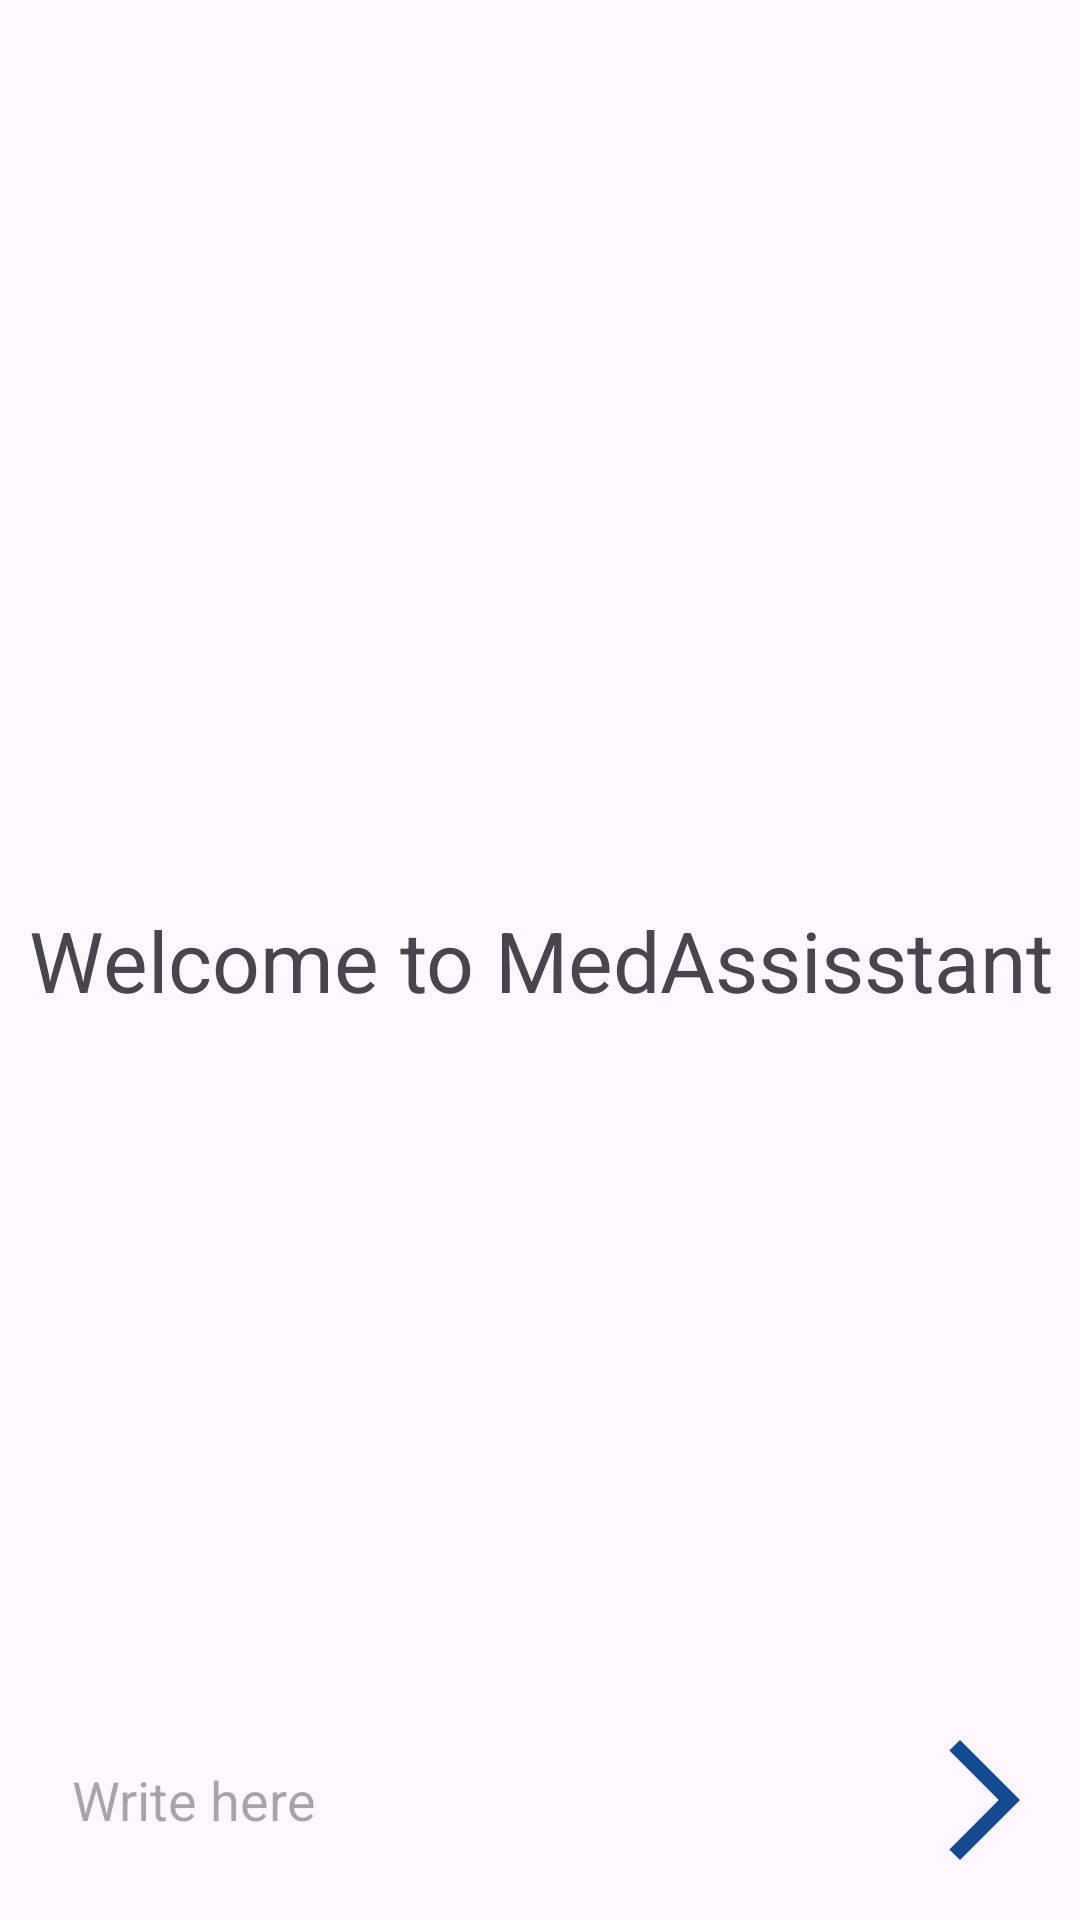

Layout XML and referenced resources for this Android screen:
<!-- AndroidManifest.xml: application theme Theme.MedAssistant -->
<!-- res/layout/activity_chatbot_interface.xml -->
<?xml version="1.0" encoding="utf-8"?>
<RelativeLayout xmlns:android="http://schemas.android.com/apk/res/android"
    xmlns:app="http://schemas.android.com/apk/res-auto"
    xmlns:tools="http://schemas.android.com/tools"
    android:layout_width="match_parent"
    android:layout_height="match_parent"
    tools:context=".MainActivity">

    <androidx.recyclerview.widget.RecyclerView
        android:layout_width="match_parent"
        android:layout_height="match_parent"
        android:id="@+id/recycler_view"
        android:layout_above="@id/bottom_layout"
        />
    <TextView
        android:layout_width="match_parent"
        android:layout_height="wrap_content"
        android:id="@+id/welcome_text"
        android:layout_centerInParent="true"
        android:text="Welcome to MedAssisstant"
        android:gravity="center"
        android:textSize="28dp"
        />

    <RelativeLayout
        android:layout_width="match_parent"
        android:layout_height="80dp"
        android:layout_alignParentBottom="true"
        android:padding="8dp"
        android:id="@+id/bottom_layout">
        <EditText
            android:layout_width="match_parent"
            android:layout_height="wrap_content"
            android:id="@+id/message_text"
            android:layout_centerInParent="true"
            android:hint="Write here "
            android:padding="16dp"
            android:layout_toLeftOf="@id/send_button"
            android:background="@drawable/rectangle_corner"
            />
        <ImageButton
            android:layout_width="48dp"
            android:layout_height="48dp"
            android:id="@+id/send_button"
            android:layout_alignParentEnd="true"
            android:layout_centerInParent="true"
            android:layout_marginStart="10dp"
            android:padding="8dp"
            android:src="@drawable/baseline_arrow_forward_ios_24"
            android:background="?attr/selectableItemBackgroundBorderless"

            />


    </RelativeLayout>



</RelativeLayout>
<!-- resources referenced by this layout -->
<resources>
  <!-- drawable baseline_arrow_forward_ios_24 (drawable) -->
  <vector xmlns:android="http://schemas.android.com/apk/res/android" android:autoMirrored="true" android:height="48dp" android:tint="#144B8F" android:viewportHeight="24" android:viewportWidth="24" android:width="48dp">
        
      <path android:fillColor="@android:color/white" android:pathData="M6.23,20.23l1.77,1.77l10,-10l-10,-10l-1.77,1.77l8.23,8.23z"/>
      
  </vector>
  <style name="Theme.MedAssistant" parent="Base.Theme.MedAssistant" />
  <style name="Base.Theme.MedAssistant" parent="Theme.Material3.DayNight.NoActionBar">
           Customize your light theme here.
           <item name="colorPrimary">@color/green</item>
          
      </style>
  <color name="green">#096A2E</color>
</resources>
